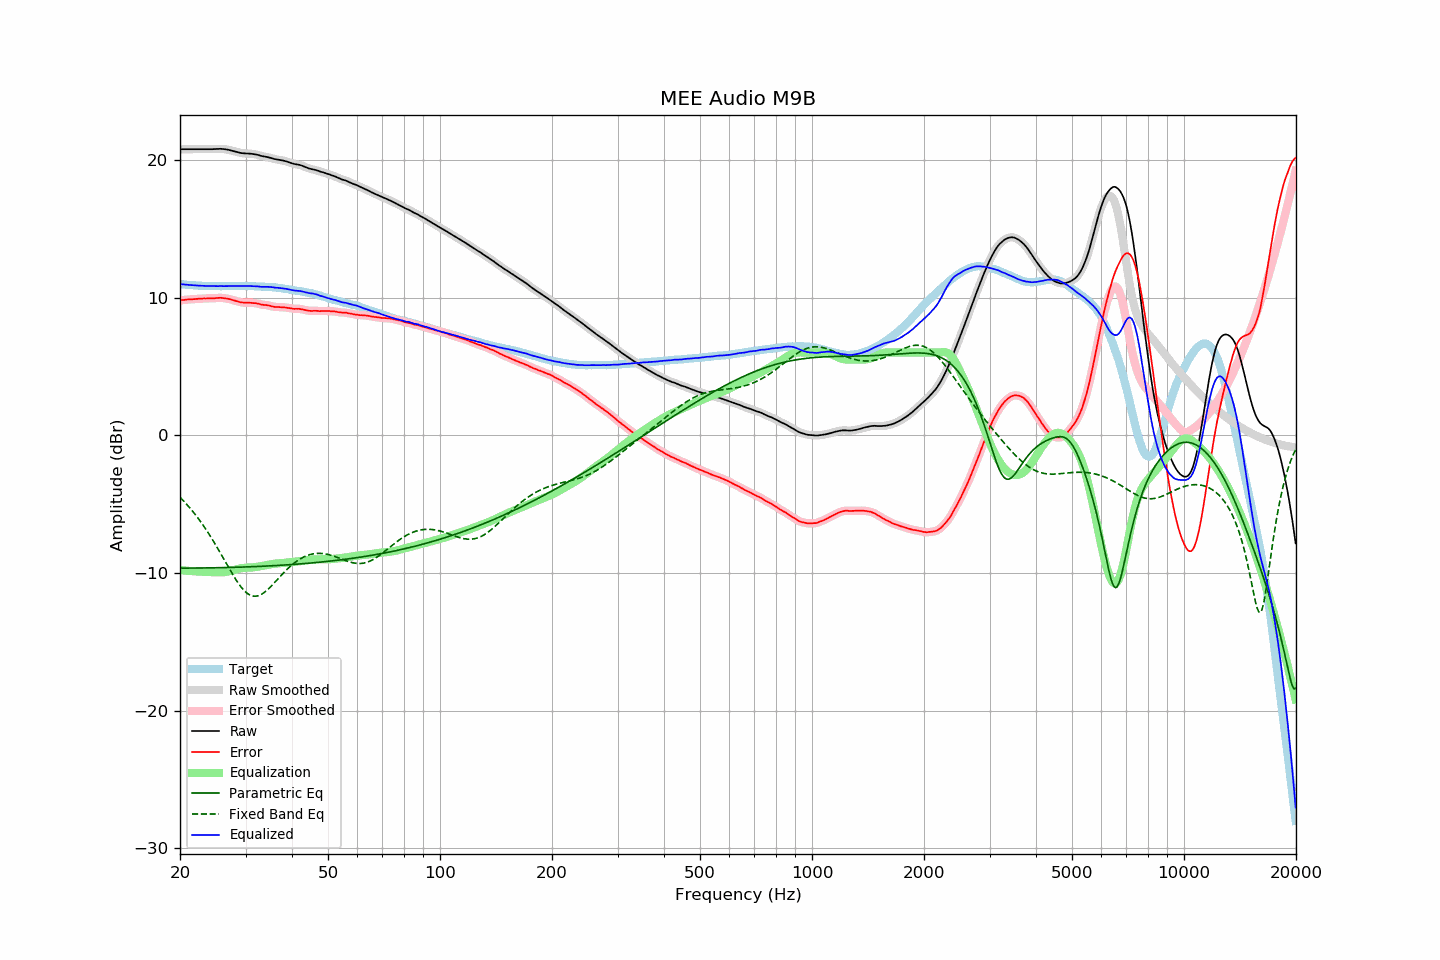

The file beside this chart, header and first rows:
frequency, raw, error, smoothed, error_smoothed, equalization, parametric_eq, fixed_band_eq, equalized_raw, equalized_smoothed, target
20.00, 20.77, 9.80, 20.77, 9.80, -9.80, -9.66, -4.51, 10.97, 10.97, 10.97
20.20, 20.77, 9.81, 20.77, 9.81, -9.81, -9.66, -4.63, 10.96, 10.96, 10.96
20.40, 20.77, 9.82, 20.77, 9.82, -9.82, -9.66, -4.75, 10.95, 10.95, 10.95
20.61, 20.77, 9.83, 20.77, 9.83, -9.83, -9.66, -4.87, 10.94, 10.94, 10.94
20.81, 20.77, 9.85, 20.77, 9.85, -9.84, -9.66, -5.00, 10.93, 10.93, 10.92
21.02, 20.77, 9.86, 20.77, 9.86, -9.85, -9.66, -5.13, 10.92, 10.92, 10.91
21.23, 20.77, 9.87, 20.77, 9.87, -9.86, -9.65, -5.27, 10.91, 10.91, 10.90
21.44, 20.77, 9.86, 20.77, 9.87, -9.87, -9.65, -5.40, 10.90, 10.90, 10.91
21.66, 20.77, 9.88, 20.77, 9.88, -9.88, -9.65, -5.55, 10.89, 10.89, 10.89
21.87, 20.77, 9.88, 20.77, 9.88, -9.89, -9.65, -5.69, 10.88, 10.88, 10.89
22.09, 20.77, 9.90, 20.77, 9.90, -9.90, -9.65, -5.84, 10.88, 10.88, 10.87
22.31, 20.77, 9.90, 20.77, 9.90, -9.90, -9.65, -5.99, 10.87, 10.87, 10.87
22.54, 20.77, 9.91, 20.77, 9.91, -9.91, -9.65, -6.15, 10.86, 10.86, 10.86
22.76, 20.77, 9.91, 20.77, 9.92, -9.92, -9.65, -6.31, 10.86, 10.86, 10.86
22.99, 20.77, 9.92, 20.77, 9.92, -9.92, -9.65, -6.48, 10.85, 10.85, 10.85
23.22, 20.77, 9.93, 20.77, 9.93, -9.93, -9.64, -6.65, 10.84, 10.84, 10.84
23.45, 20.77, 9.92, 20.77, 9.93, -9.93, -9.64, -6.82, 10.84, 10.84, 10.85
23.69, 20.77, 9.94, 20.77, 9.94, -9.93, -9.64, -7.00, 10.84, 10.84, 10.84
23.92, 20.77, 9.95, 20.77, 9.94, -9.94, -9.64, -7.18, 10.83, 10.83, 10.83
24.16, 20.77, 9.94, 20.77, 9.94, -9.94, -9.64, -7.36, 10.83, 10.83, 10.84
24.40, 20.77, 9.94, 20.77, 9.94, -9.95, -9.64, -7.55, 10.82, 10.83, 10.83
24.65, 20.78, 9.95, 20.78, 9.94, -9.95, -9.63, -7.74, 10.83, 10.82, 10.83
24.89, 20.78, 9.95, 20.78, 9.95, -9.96, -9.63, -7.94, 10.82, 10.82, 10.83
25.14, 20.79, 9.97, 20.79, 9.97, -9.96, -9.63, -8.13, 10.83, 10.83, 10.82
25.39, 20.79, 9.97, 20.80, 9.97, -9.97, -9.63, -8.34, 10.82, 10.83, 10.82
25.65, 20.80, 9.98, 20.80, 9.98, -9.97, -9.62, -8.54, 10.83, 10.83, 10.82
25.91, 20.79, 9.97, 20.79, 9.97, -9.96, -9.62, -8.74, 10.83, 10.83, 10.82
26.16, 20.78, 9.95, 20.78, 9.96, -9.96, -9.62, -8.95, 10.82, 10.83, 10.83
26.43, 20.77, 9.94, 20.77, 9.94, -9.94, -9.62, -9.15, 10.83, 10.83, 10.83
26.69, 20.75, 9.92, 20.75, 9.92, -9.93, -9.61, -9.36, 10.83, 10.83, 10.83
26.96, 20.73, 9.91, 20.73, 9.91, -9.90, -9.61, -9.57, 10.83, 10.83, 10.83
27.23, 20.70, 9.88, 20.70, 9.88, -9.87, -9.61, -9.77, 10.83, 10.83, 10.82
27.50, 20.67, 9.85, 20.67, 9.85, -9.84, -9.60, -9.97, 10.83, 10.83, 10.82
27.77, 20.64, 9.81, 20.64, 9.81, -9.81, -9.60, -10.16, 10.83, 10.83, 10.83
28.05, 20.61, 9.78, 20.61, 9.78, -9.78, -9.60, -10.35, 10.84, 10.84, 10.83
28.33, 20.58, 9.74, 20.58, 9.74, -9.74, -9.59, -10.54, 10.84, 10.84, 10.84
28.62, 20.55, 9.71, 20.55, 9.71, -9.71, -9.59, -10.71, 10.84, 10.84, 10.84
28.90, 20.52, 9.67, 20.52, 9.68, -9.68, -9.59, -10.88, 10.84, 10.84, 10.85
29.19, 20.49, 9.65, 20.50, 9.65, -9.66, -9.58, -11.03, 10.83, 10.83, 10.85
29.48, 20.48, 9.64, 20.48, 9.63, -9.65, -9.58, -11.17, 10.84, 10.83, 10.84
29.78, 20.47, 9.63, 20.47, 9.63, -9.63, -9.57, -11.30, 10.84, 10.84, 10.84
30.08, 20.46, 9.62, 20.46, 9.63, -9.63, -9.57, -11.41, 10.84, 10.84, 10.84
30.38, 20.46, 9.63, 20.46, 9.63, -9.62, -9.57, -11.50, 10.84, 10.84, 10.83
30.68, 20.45, 9.62, 20.45, 9.62, -9.62, -9.56, -11.58, 10.83, 10.83, 10.83
30.99, 20.44, 9.62, 20.44, 9.62, -9.61, -9.56, -11.63, 10.83, 10.83, 10.83
31.30, 20.43, 9.61, 20.43, 9.61, -9.60, -9.55, -11.67, 10.83, 10.82, 10.82
31.61, 20.41, 9.59, 20.41, 9.60, -9.59, -9.55, -11.69, 10.82, 10.82, 10.82
31.93, 20.39, 9.59, 20.39, 9.58, -9.58, -9.54, -11.70, 10.82, 10.82, 10.80
32.24, 20.37, 9.56, 20.37, 9.57, -9.56, -9.54, -11.68, 10.81, 10.81, 10.81
32.57, 20.34, 9.55, 20.34, 9.54, -9.54, -9.53, -11.65, 10.80, 10.80, 10.80
32.89, 20.30, 9.51, 20.31, 9.51, -9.52, -9.53, -11.60, 10.78, 10.79, 10.79
33.22, 20.27, 9.48, 20.27, 9.48, -9.50, -9.52, -11.54, 10.77, 10.78, 10.79
33.55, 20.25, 9.46, 20.25, 9.47, -9.48, -9.52, -11.46, 10.77, 10.77, 10.79
33.89, 20.23, 9.46, 20.23, 9.45, -9.45, -9.51, -11.37, 10.78, 10.78, 10.78
34.23, 20.21, 9.45, 20.21, 9.44, -9.43, -9.50, -11.27, 10.78, 10.78, 10.76
34.57, 20.18, 9.42, 20.18, 9.42, -9.41, -9.50, -11.17, 10.77, 10.78, 10.76
34.92, 20.15, 9.40, 20.15, 9.40, -9.39, -9.49, -11.05, 10.77, 10.77, 10.75
35.27, 20.12, 9.36, 20.12, 9.36, -9.37, -9.49, -10.93, 10.75, 10.75, 10.76
35.62, 20.08, 9.34, 20.08, 9.34, -9.35, -9.48, -10.81, 10.73, 10.73, 10.74
35.97, 20.05, 9.31, 20.05, 9.32, -9.33, -9.47, -10.68, 10.72, 10.72, 10.74
... 635 more rows
